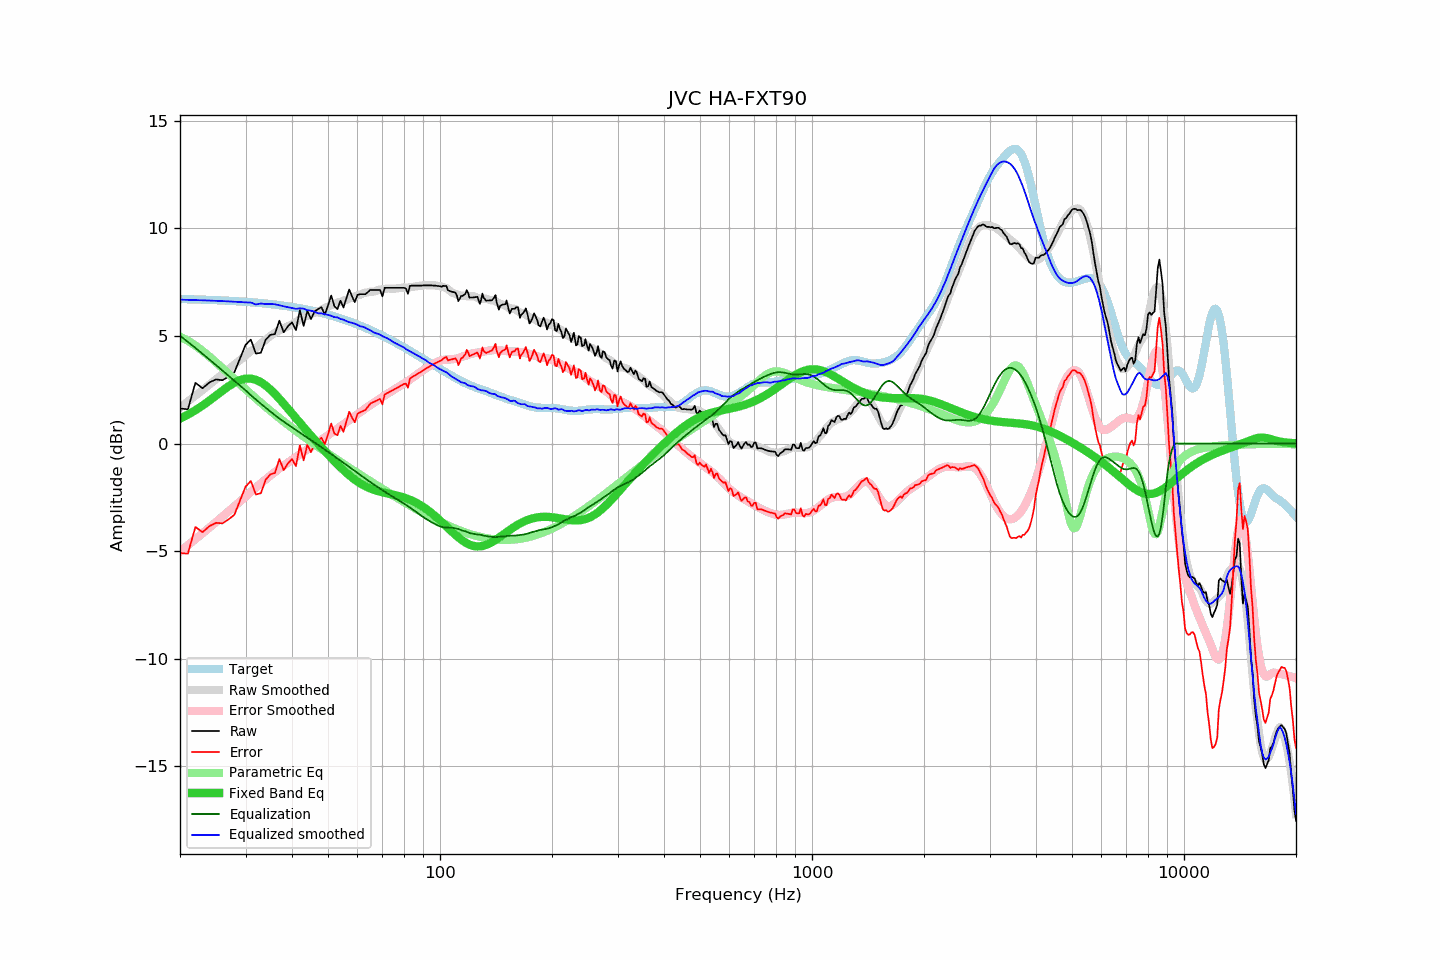

Values plotted in this chart, from the file beside it:
frequency, raw, error, smoothed, error_smoothed, equalization, parametric_eq, equalized_raw, equalized_smoothed, target
20, 1.63, -5.09, 1.67, -5.02, 5.02, 1.16, 6.65, 6.69, 6.72
21, 1.59, -5.12, 1.95, -4.73, 4.73, 1.34, 6.32, 6.68, 6.71
22, 2.82, -3.88, 2.23, -4.45, 4.45, 1.55, 7.27, 6.67, 6.70
23, 2.57, -4.12, 2.49, -4.17, 4.17, 1.77, 6.74, 6.66, 6.69
24, 2.84, -3.84, 2.74, -3.91, 3.91, 2.00, 6.75, 6.65, 6.68
25, 2.98, -3.68, 2.99, -3.65, 3.65, 2.23, 6.63, 6.64, 6.67
26, 2.94, -3.71, 3.23, -3.40, 3.40, 2.46, 6.34, 6.62, 6.65
27, 3.11, -3.53, 3.45, -3.16, 3.16, 2.66, 6.27, 6.61, 6.64
28, 3.31, -3.31, 3.67, -2.92, 2.92, 2.83, 6.23, 6.60, 6.62
29, 3.96, -2.64, 3.89, -2.69, 2.69, 2.95, 6.66, 6.58, 6.61
30, 4.58, -2.01, 4.09, -2.48, 2.48, 3.02, 7.06, 6.56, 6.59
31, 4.83, -1.74, 4.31, -2.25, 2.25, 3.02, 7.08, 6.56, 6.57
32, 4.18, -2.37, 4.42, -2.04, 2.04, 2.97, 6.23, 6.47, 6.55
33, 4.22, -2.31, 4.66, -1.85, 1.85, 2.85, 6.07, 6.51, 6.53
34, 4.83, -1.68, 4.82, -1.66, 1.66, 2.70, 6.50, 6.48, 6.51
35, 5.05, -1.43, 5.01, -1.49, 1.49, 2.51, 6.54, 6.49, 6.48
36, 5.09, -1.37, 5.15, -1.32, 1.32, 2.30, 6.41, 6.47, 6.46
37, 5.71, -0.72, 5.27, -1.16, 1.16, 2.08, 6.88, 6.43, 6.43
38, 5.17, -1.23, 5.36, -1.02, 1.02, 1.85, 6.19, 6.38, 6.41
39, 5.45, -0.93, 5.46, -0.88, 0.88, 1.62, 6.34, 6.34, 6.38
40, 5.63, -0.72, 5.54, -0.76, 0.76, 1.40, 6.39, 6.30, 6.35
41, 5.27, -1.05, 5.63, -0.63, 0.63, 1.18, 5.90, 6.26, 6.32
42, 6.20, -0.09, 5.79, -0.50, 0.50, 0.97, 6.71, 6.29, 6.29
43, 5.47, -0.78, 5.89, -0.38, 0.38, 0.76, 5.86, 6.27, 6.26
44, 6.17, -0.05, 5.93, -0.27, 0.27, 0.56, 6.44, 6.20, 6.22
45, 5.78, -0.40, 6.02, -0.16, 0.16, 0.37, 5.94, 6.18, 6.19
46, 6.14, -0.01, 6.08, -0.04, 0.04, 0.18, 6.19, 6.13, 6.15
47, 6.24, 0.13, 6.12, 0.06, -0.06, -0.00, 6.18, 6.05, 6.11
48, 6.34, 0.27, 6.22, 0.17, -0.17, -0.18, 6.17, 6.05, 6.07
49, 5.99, -0.04, 6.30, 0.28, -0.28, -0.35, 5.71, 6.02, 6.03
50, 6.42, 0.43, 6.37, 0.39, -0.39, -0.51, 6.03, 5.98, 5.99
51, 6.88, 0.93, 6.44, 0.49, -0.49, -0.67, 6.39, 5.94, 5.95
52, 6.38, 0.47, 6.47, 0.59, -0.59, -0.82, 5.79, 5.88, 5.91
53, 6.25, 0.39, 6.56, 0.69, -0.69, -0.96, 5.56, 5.87, 5.87
54, 6.64, 0.82, 6.59, 0.79, -0.79, -1.10, 5.85, 5.79, 5.82
55, 6.32, 0.55, 6.65, 0.89, -0.89, -1.23, 5.43, 5.76, 5.78
56, 6.74, 1.01, 6.68, 0.99, -0.99, -1.36, 5.75, 5.69, 5.73
57, 7.16, 1.48, 6.73, 1.08, -1.08, -1.47, 6.08, 5.65, 5.68
58, 6.84, 1.21, 6.79, 1.18, -1.18, -1.58, 5.67, 5.61, 5.63
59, 6.57, 0.99, 6.85, 1.27, -1.27, -1.68, 5.30, 5.57, 5.58
60, 6.91, 1.38, 6.89, 1.37, -1.37, -1.77, 5.55, 5.52, 5.54
61, 6.94, 1.46, 6.91, 1.46, -1.46, -1.85, 5.48, 5.46, 5.49
62, 6.94, 1.51, 6.98, 1.55, -1.55, -1.92, 5.40, 5.43, 5.44
63, 6.94, 1.56, 7.02, 1.63, -1.63, -1.99, 5.31, 5.38, 5.38
64, 7.04, 1.71, 7.03, 1.71, -1.71, -2.04, 5.33, 5.32, 5.33
65, 7.14, 1.86, 7.06, 1.79, -1.79, -2.09, 5.35, 5.27, 5.28
66, 7.14, 1.92, 7.06, 1.87, -1.87, -2.13, 5.27, 5.19, 5.23
67, 7.14, 1.97, 7.08, 1.95, -1.95, -2.17, 5.20, 5.13, 5.17
68, 7.14, 2.02, 7.13, 2.02, -2.02, -2.21, 5.12, 5.11, 5.12
69, 7.14, 2.08, 7.16, 2.10, -2.10, -2.24, 5.05, 5.06, 5.07
70, 6.84, 1.83, 7.16, 2.17, -2.17, -2.26, 4.67, 4.99, 5.01
71, 7.24, 2.28, 7.18, 2.24, -2.24, -2.29, 5.00, 4.94, 4.96
72, 7.24, 2.34, 7.21, 2.30, -2.30, -2.31, 4.94, 4.91, 4.91
73, 7.24, 2.39, 7.21, 2.37, -2.37, -2.33, 4.88, 4.84, 4.85
74, 7.24, 2.45, 7.20, 2.43, -2.43, -2.35, 4.82, 4.77, 4.80
75, 7.24, 2.50, 7.20, 2.49, -2.49, -2.38, 4.76, 4.71, 4.74
76, 7.24, 2.55, 7.21, 2.55, -2.55, -2.40, 4.70, 4.66, 4.69
77, 7.24, 2.61, 7.22, 2.61, -2.61, -2.43, 4.64, 4.61, 4.63
78, 7.24, 2.66, 7.23, 2.67, -2.67, -2.45, 4.58, 4.56, 4.58
79, 7.24, 2.72, 7.24, 2.73, -2.73, -2.48, 4.52, 4.51, 4.53
... 553 more rows
